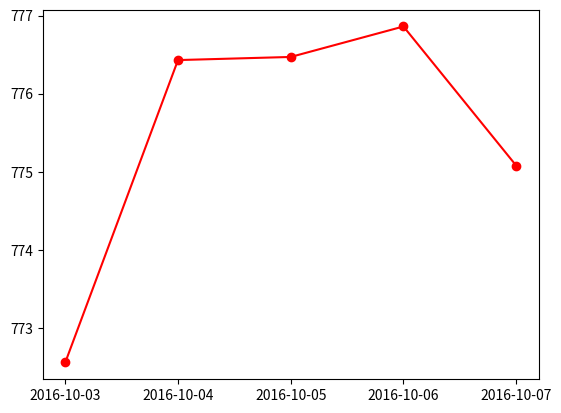

Source code (Python):
import datetime as DT
from matplotlib import pyplot as plt
from matplotlib.dates import date2num

data = [(DT.datetime.strptime('2016-10-03', "%Y-%m-%d"), 772.559998),
        (DT.datetime.strptime('2016-10-04', "%Y-%m-%d"), 776.429993),
        (DT.datetime.strptime('2016-10-05', "%Y-%m-%d"), 776.469971),
        (DT.datetime.strptime('2016-10-06', "%Y-%m-%d"), 776.859985),
        (DT.datetime.strptime('2016-10-07', "%Y-%m-%d"), 775.080017)]

x = [date2num(date) for (date, value) in data]
y = [value for (date, value) in data]

fig = plt.figure()

graph = fig.add_subplot(111)

# Plot the data as a red line with round markers
graph.plot(x, y, 'r-o')

# Set the xtick locations
graph.set_xticks(x)

# Set the xtick labels
graph.set_xticklabels(
    [date.strftime("%Y-%m-%d") for (date, value) in data]
)
plt.show()
